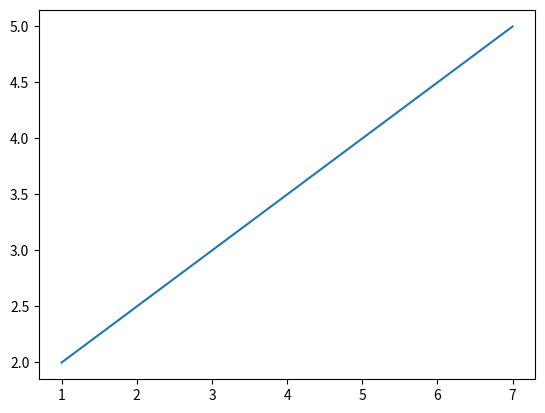

Write Python code to recreate this figure.
import matplotlib.pyplot as plt
import numpy as np
import pandas as pd
x_points = np.array([1,7])
y_points = np.array([2,5])
plt.plot(x_points,y_points)
plt.show()